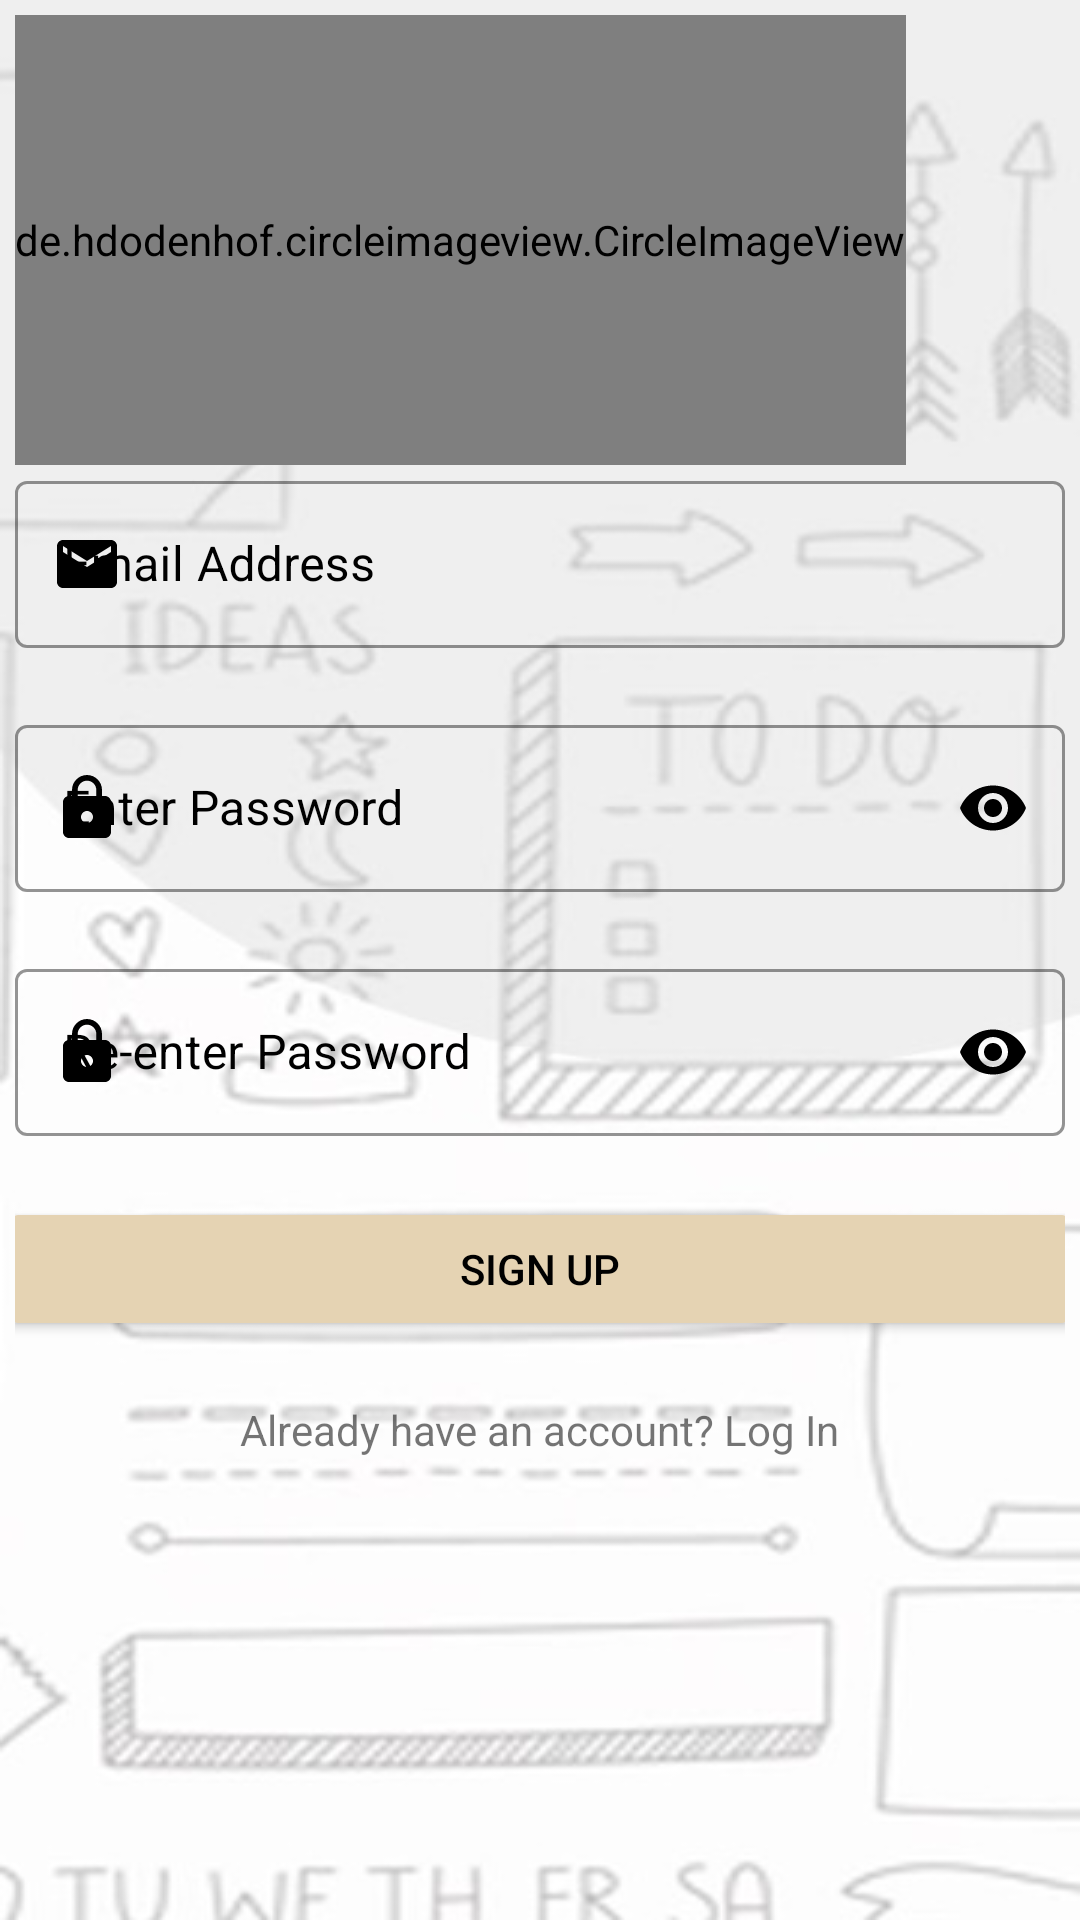

Write the Android layout XML for this screen, with the resource values it uses.
<!-- AndroidManifest.xml: application theme Theme.UI_presentation -->
<!-- res/layout/activity_register.xml -->
<?xml version="1.0" encoding="utf-8"?>
<LinearLayout xmlns:android="http://schemas.android.com/apk/res/android"
    xmlns:app="http://schemas.android.com/apk/res-auto"
    xmlns:tools="http://schemas.android.com/tools"
    android:layout_width="match_parent"
    android:layout_height="match_parent"
    tools:context=".Register"
    android:orientation="vertical"
    android:padding="5dp"
    android:layout_gravity="center"
    android:background="@drawable/bg_reg"
    >

    <de.hdodenhof.circleimageview.CircleImageView
        android:layout_width="wrap_content"
        android:src="@drawable/plan_eat"
        android:layout_height="150dp"/>

    <ScrollView
        android:layout_width="match_parent"
        android:layout_height="match_parent"
        android:contentDescription="@string/app_name">

        <LinearLayout
            android:layout_width="match_parent"
            android:layout_height="wrap_content"
            android:orientation="vertical" >


            
            <com.google.android.material.textfield.TextInputLayout
                android:id="@+id/textInputEmail"
                style="@style/Widget.MaterialComponents.TextInputLayout.OutlinedBox"
                android:layout_width="match_parent"
                android:layout_height="wrap_content"
                android:textColorHint="@color/black"
                app:boxStrokeColor="@color/black"


                app:endIconMode="clear_text"
                app:endIconTint="@color/black"
                app:errorEnabled="true"
                app:hintTextColor="@color/black"

                app:startIconDrawable="@drawable/baseline_email_24"
                app:startIconTint="@color/black">

                <com.google.android.material.textfield.TextInputEditText
                    android:id="@+id/input_email"
                    android:layout_width="match_parent"
                    android:layout_height="wrap_content"
                    android:hint="Email Address"
                    android:inputType="textEmailAddress"
                    android:textColor="@color/black" />

                


            </com.google.android.material.textfield.TextInputLayout>

            <com.google.android.material.textfield.TextInputLayout
                android:id="@+id/textInputpass"
                style="@style/Widget.MaterialComponents.TextInputLayout.OutlinedBox"
                android:layout_width="match_parent"
                android:layout_height="wrap_content"
                android:textColorHint="@color/black"
                app:boxStrokeColor="@color/black"
                app:counterTextColor="@color/black"

                app:endIconMode="password_toggle"
                app:endIconTint="@color/black"
                app:errorEnabled="true"
                app:hintTextColor="@color/black"
                app:layout_constraintBottom_toBottomOf="parent"



                app:startIconDrawable="@drawable/baseline_lock_24"
                app:startIconTint="@color/black">

                <com.google.android.material.textfield.TextInputEditText
                    android:id="@+id/input_password"
                    android:layout_width="match_parent"
                    android:layout_height="wrap_content"
                    android:hint="Enter Password"
                    android:inputType="textPassword"
                    android:textColor="@color/black" />


            </com.google.android.material.textfield.TextInputLayout>
            
            <com.google.android.material.textfield.TextInputLayout
                android:id="@+id/Inputrepass"
                style="@style/Widget.MaterialComponents.TextInputLayout.OutlinedBox"
                android:layout_width="match_parent"
                android:layout_height="wrap_content"
                android:textColorHint="@color/black"
                app:boxStrokeColor="@color/black"

                app:endIconMode="password_toggle"
                app:endIconTint="@color/black"
                app:errorEnabled="true"
                app:hintTextColor="@color/black"
                app:layout_constraintVertical_bias="0.804"
                app:startIconDrawable="@drawable/baseline_lock_24"
                app:startIconTint="@color/black">



                
                <com.google.android.material.textfield.TextInputEditText
                    android:id="@+id/check_Pass"
                    android:layout_width="match_parent"
                    android:layout_height="wrap_content"
                    android:hint="Re-enter Password"
                    android:inputType="textPassword"
                    android:textColor="@color/black" />

                
            </com.google.android.material.textfield.TextInputLayout>


            <Button
                android:id="@+id/sign_UP"
                android:layout_width="360dp"
                android:layout_height="wrap_content"
                android:layout_gravity="center"
                android:layout_weight="1"
                android:textColor="@color/black"
                android:backgroundTint="#E5D3B3"
                android:text="Sign up"
                android:onClick="validate_credentials"
                />
            <TextView
                android:layout_marginTop="20dp"
                android:id="@+id/textView"
                android:layout_width="wrap_content"
                android:layout_height="wrap_content"
                android:layout_weight="1"
                android:text="Already have an account? Log In"
                android:layout_gravity="center"
                android:onClick="gotoLogin"/>
            <ProgressBar
                android:id="@+id/progressBar"
                android:visibility="invisible"
                android:layout_width="wrap_content"
                android:layout_height="wrap_content"
                android:layout_gravity="center"/>

        </LinearLayout>



    </ScrollView>
</LinearLayout>
<!-- resources referenced by this layout -->
<resources>
  <color name="black">#FF000000</color>
  <!-- drawable baseline_email_24 (drawable) -->
  <vector android:height="24dp" android:tint="#129026"
      android:viewportHeight="24" android:viewportWidth="24"
      android:width="24dp" xmlns:android="http://schemas.android.com/apk/res/android">
      <path android:fillColor="@android:color/white" android:pathData="M20,4L4,4c-1.1,0 -1.99,0.9 -1.99,2L2,18c0,1.1 0.9,2 2,2h16c1.1,0 2,-0.9 2,-2L22,6c0,-1.1 -0.9,-2 -2,-2zM20,8l-8,5 -8,-5L4,6l8,5 8,-5v2z"/>
  </vector>
  <!-- drawable baseline_lock_24 (drawable) -->
  <vector android:height="24dp" android:tint="#129026"
      android:viewportHeight="24" android:viewportWidth="24"
      android:width="24dp" xmlns:android="http://schemas.android.com/apk/res/android">
      <path android:fillColor="@android:color/white" android:pathData="M18,8h-1L17,6c0,-2.76 -2.24,-5 -5,-5S7,3.24 7,6v2L6,8c-1.1,0 -2,0.9 -2,2v10c0,1.1 0.9,2 2,2h12c1.1,0 2,-0.9 2,-2L20,10c0,-1.1 -0.9,-2 -2,-2zM12,17c-1.1,0 -2,-0.9 -2,-2s0.9,-2 2,-2 2,0.9 2,2 -0.9,2 -2,2zM15.1,8L8.9,8L8.9,6c0,-1.71 1.39,-3.1 3.1,-3.1 1.71,0 3.1,1.39 3.1,3.1v2z"/>
  </vector>
  <!-- drawable bg_reg: jpg bitmap (drawable, 28864 bytes) -->
  <!-- drawable plan_eat: jpg bitmap (drawable, 81495 bytes) -->
  <string name="app_name">UI_presentation</string>
  <style name="Theme.UI_presentation" parent="Theme.MaterialComponents.DayNight.NoActionBar">
          
          <item name="colorPrimary">@color/purple_500</item>
          <item name="colorPrimaryVariant">@color/white</item>
          <item name="colorOnPrimary">@color/white</item>
          
          <item name="colorSecondary">@color/teal_200</item>
          <item name="colorSecondaryVariant">@color/teal_700</item>
          <item name="colorOnSecondary">@color/black</item>
          
          <item name="android:statusBarColor">@color/white</item>
          
      </style>
  <color name="purple_500">#FF6200EE</color>
  <color name="white">#FFFFFFFF</color>
  <color name="teal_200">#FF03DAC5</color>
  <color name="teal_700">#FF018786</color>
</resources>
